Labelled photos from "LD_dataset", an image-classification folder in yyn-anson/COMP558Project. The possible labels are: beaches, city, forests, highways, mountains, offices.

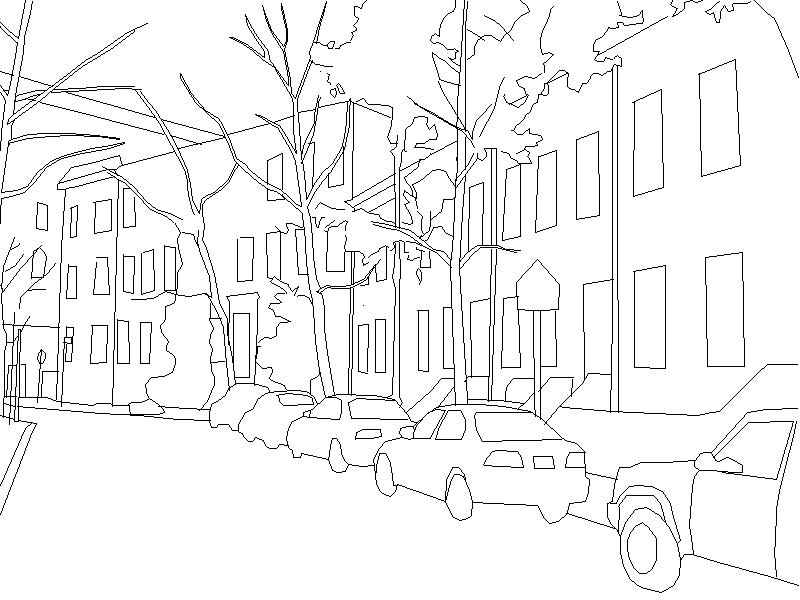
Label: city

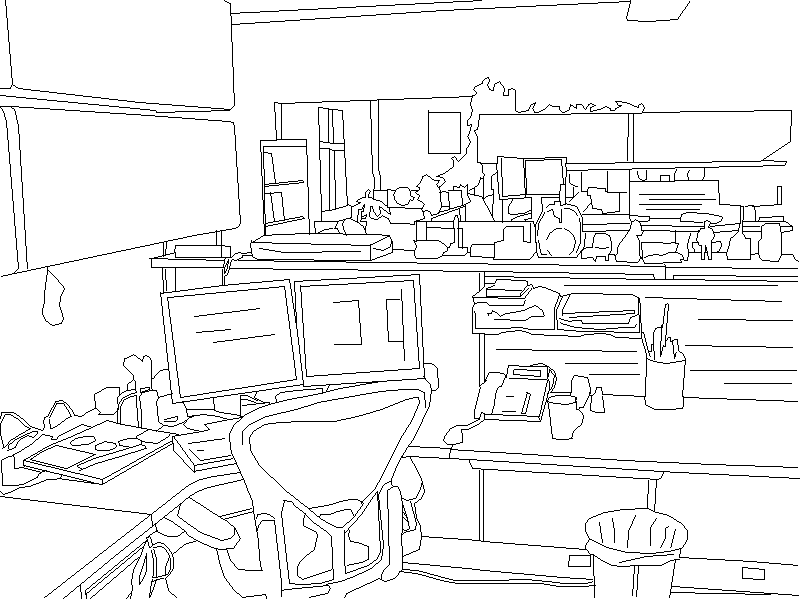
Label: offices

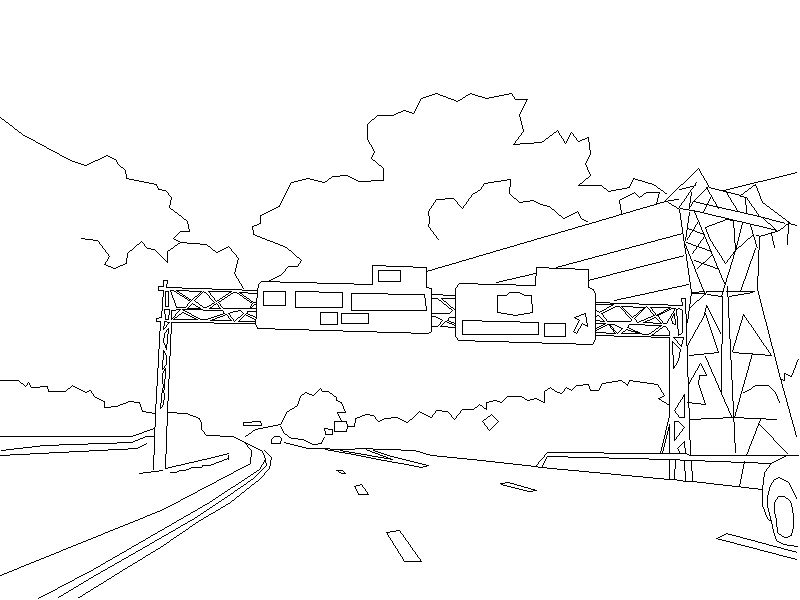
Label: highways

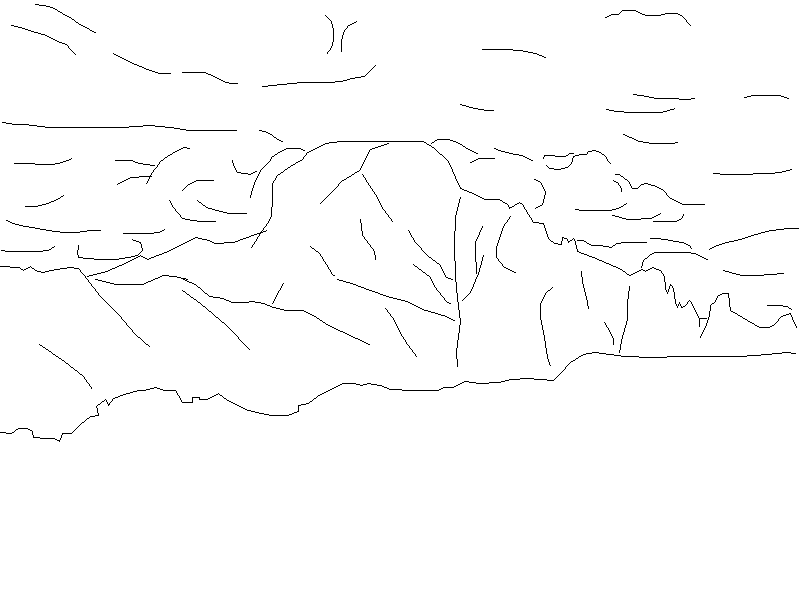
Label: mountains

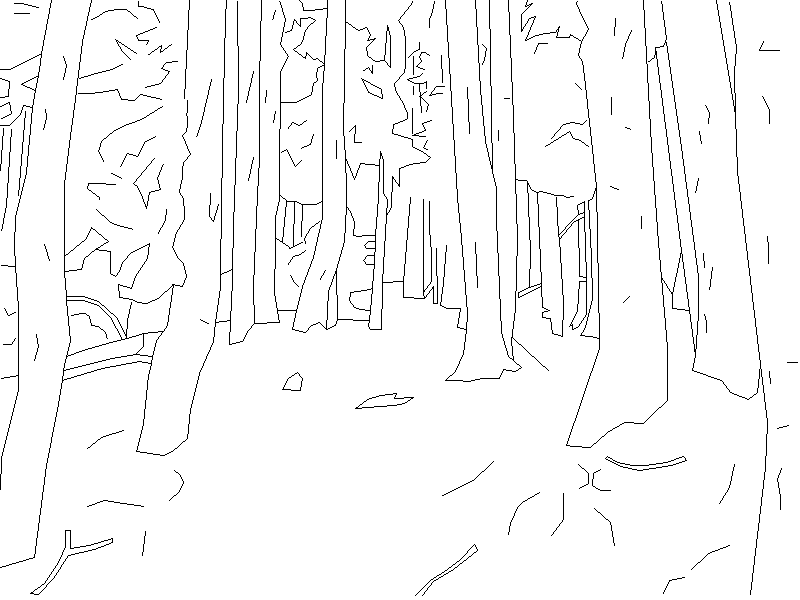
Label: forests

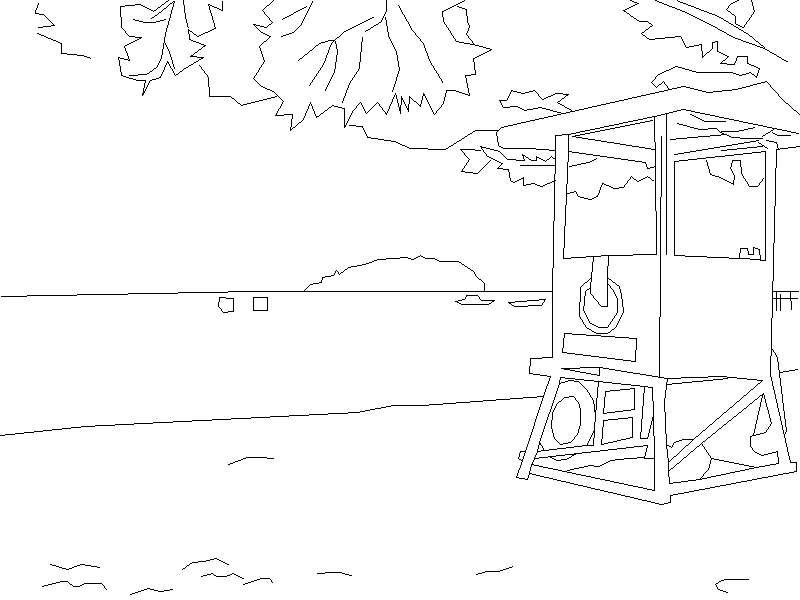
Label: beaches
